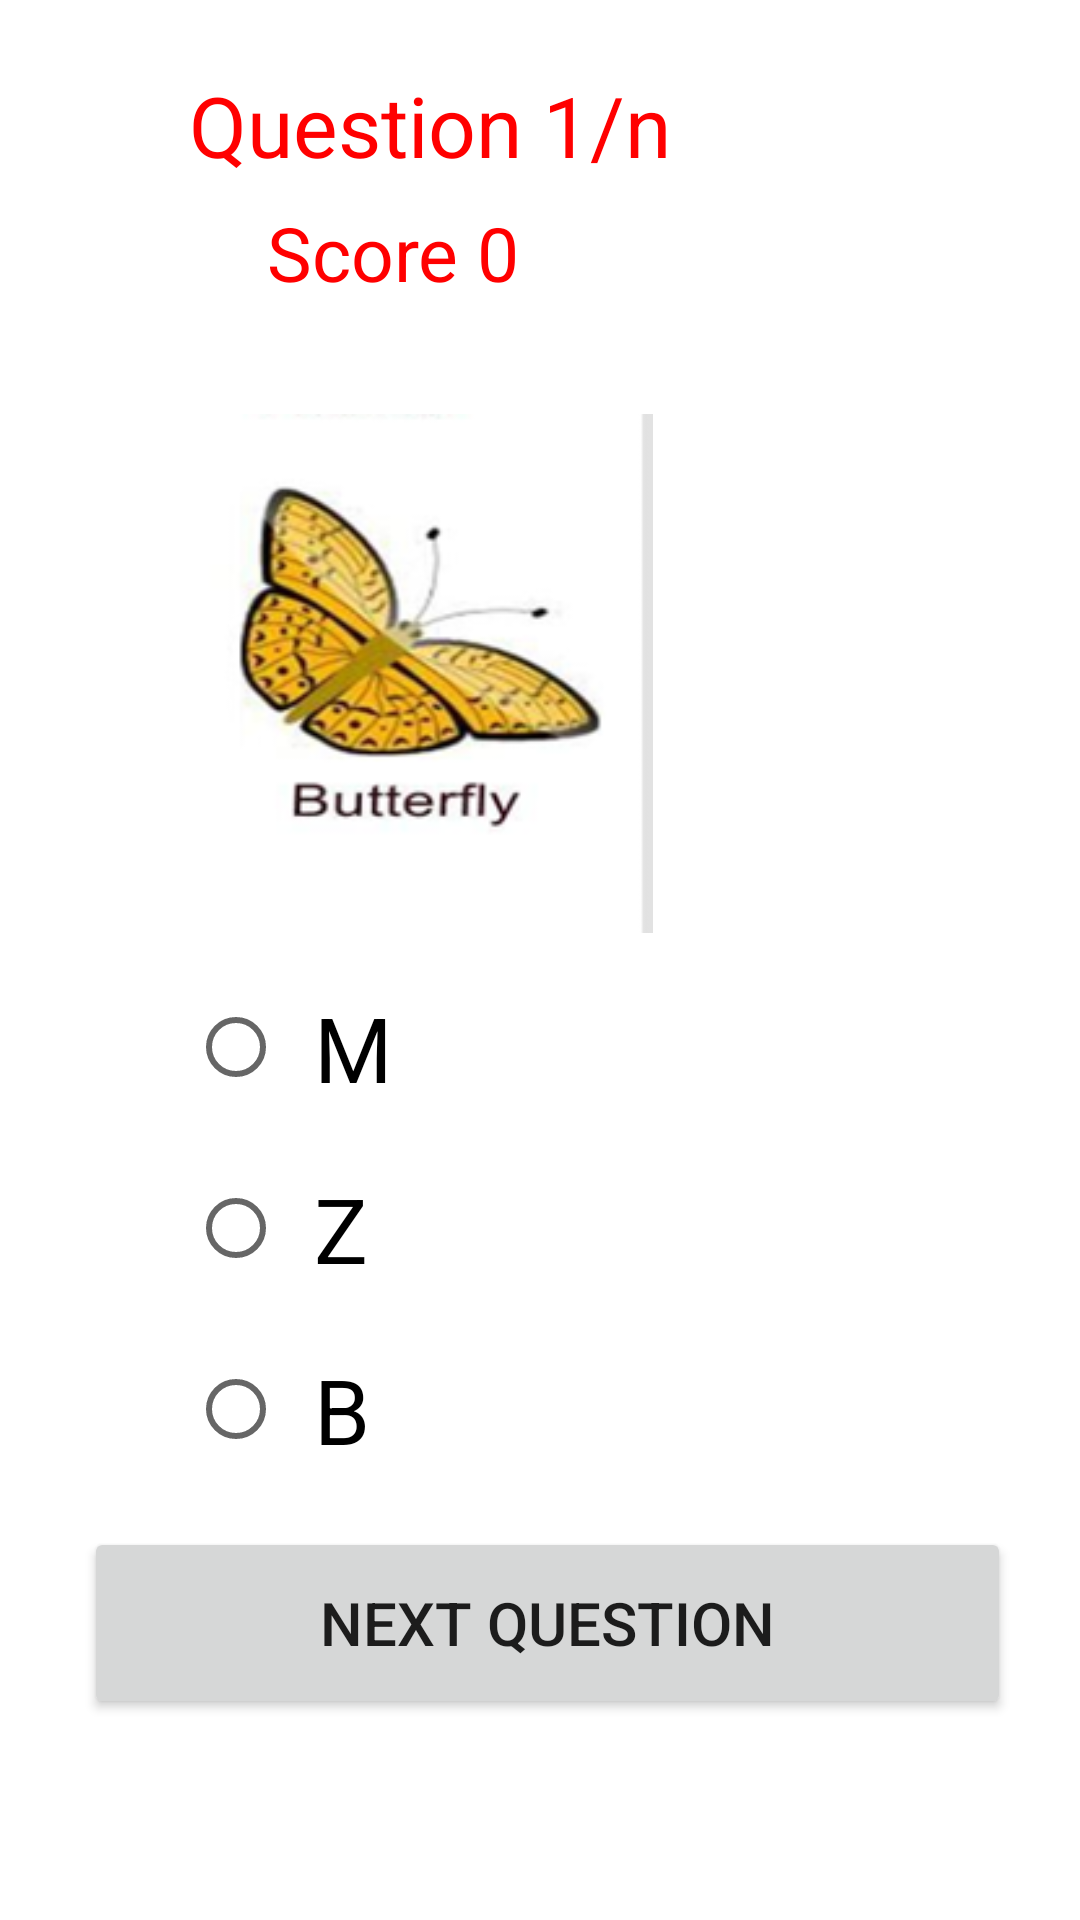

Here is an Android app screen rendered from its layout file. Give the layout XML and the strings, colors and styles it references.
<!-- AndroidManifest.xml: application theme Theme.English_QaidaAndQuiz_AppMCAssignment -->
<!-- res/layout/activity_q1.xml -->
<?xml version="1.0" encoding="utf-8"?>
<androidx.constraintlayout.widget.ConstraintLayout xmlns:android="http://schemas.android.com/apk/res/android"
    xmlns:app="http://schemas.android.com/apk/res-auto"
    xmlns:tools="http://schemas.android.com/tools"
    android:layout_width="match_parent"
    android:layout_height="match_parent"
    tools:context=".q1">

    <RelativeLayout
        android:layout_width="350dp"
        android:layout_height="729dp"
        android:layout_marginStart="30dp"
        android:padding="16dp"
        app:layout_constraintBottom_toBottomOf="parent"
        app:layout_constraintEnd_toEndOf="parent"
        app:layout_constraintHorizontal_bias="1.0"
        app:layout_constraintStart_toStartOf="parent"
        app:layout_constraintTop_toTopOf="parent">


        <TextView
            android:id="@+id/qno"
            android:layout_width="247dp"
            android:layout_height="wrap_content"
            android:layout_alignParentStart="true"
            android:layout_alignParentTop="true"
            android:layout_alignParentEnd="true"
            android:layout_marginStart="37dp"
            android:layout_marginTop="51dp"
            android:layout_marginEnd="50dp"
            android:text="Question 1/n"
            android:textColor="#FF0000"
            android:textSize="28sp" />

        <TextView
            android:id="@+id/qno2"
            android:layout_width="182dp"
            android:layout_height="39dp"
            android:layout_below="@+id/qno"
            android:layout_alignStart="@+id/qno"
            android:layout_alignEnd="@+id/qno"
            android:layout_marginStart="26dp"
            android:layout_marginTop="7dp"
            android:layout_marginEnd="-33dp"
            android:text="Score 0"
            android:textColor="#FF0000"
            android:textSize="25sp" />

        <RadioGroup
            android:id="@+id/radiog"
            android:layout_width="176dp"
            android:layout_height="wrap_content"
            android:layout_below="@+id/imageView5"
            android:layout_alignEnd="@+id/imageView5"
            android:layout_marginTop="8dp"
            android:layout_marginEnd="-8dp">

            <RadioButton
                android:id="@+id/opt1"
                android:layout_width="wrap_content"
                android:layout_height="wrap_content"
                android:padding="10sp"
                android:text="M"
                android:textSize="30sp" />

            <RadioButton
                android:id="@+id/opt2"
                android:layout_width="wrap_content"
                android:layout_height="wrap_content"
                android:padding="10sp"
                android:text="Z"
                android:textSize="30sp" />

            <RadioButton
                android:id="@+id/opt3"
                android:layout_width="wrap_content"
                android:layout_height="wrap_content"
                android:padding="10sp"
                android:text="B"
                android:textSize="30sp" />


        </RadioGroup>

        <ImageView
            android:id="@+id/imageView5"
            android:layout_width="wrap_content"
            android:layout_height="173dp"
            android:layout_alignParentTop="true"
            android:layout_alignParentEnd="true"
            android:layout_marginTop="166dp"
            android:layout_marginEnd="113dp"
            app:srcCompat="@drawable/b3" />

        <Button
            android:id="@+id/next"
            android:layout_width="309dp"
            android:layout_height="64dp"
            android:layout_below="@+id/radiog"
            android:layout_alignStart="@+id/radiog"
            android:layout_marginStart="-35dp"
            android:layout_marginTop="9dp"
            android:onClick="nextquestion2"
            android:text="Next Question"
            android:textSize="20sp" />
    </RelativeLayout>
</androidx.constraintlayout.widget.ConstraintLayout>
<!-- resources referenced by this layout -->
<resources>
  <!-- drawable b3: png bitmap (drawable, 35002 bytes) -->
  <style name="Theme.English_QaidaAndQuiz_AppMCAssignment" parent="Theme.MaterialComponents.DayNight.DarkActionBar">
          
          <item name="colorPrimary">@color/purple_500</item>
          <item name="colorPrimaryVariant">@color/purple_700</item>
          <item name="colorOnPrimary">@color/white</item>
          
          <item name="colorSecondary">@color/teal_200</item>
          <item name="colorSecondaryVariant">@color/teal_700</item>
          <item name="colorOnSecondary">@color/black</item>
          
          <item name="android:statusBarColor" tools:targetApi="l">?attr/colorPrimaryVariant</item>
          
      </style>
  <color name="purple_500">#FF4500	</color>
  <color name="purple_700">#FF3700B3</color>
  <color name="white">#FFFFFFFF</color>
  <color name="teal_200">#FF03DAC5</color>
  <color name="teal_700">#FF018786</color>
  <color name="black">#FF000000</color>
</resources>
